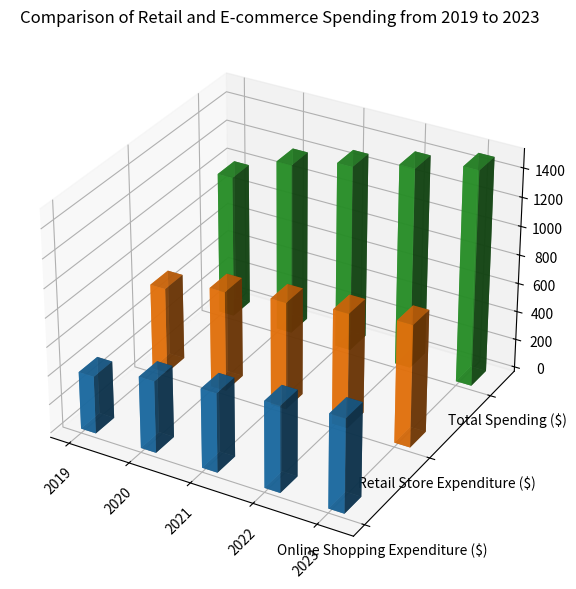

Reproduce this figure in Python. (Note: this script raises an exception after producing the figure.)

import numpy as np
import matplotlib.pyplot as plt

y_values = ['Online Shopping Expenditure ($)', 'Retail Store Expenditure ($)', 'Total Spending ($)']
x_values = ['2019', '2020', '2021', '2022', '2023']
data = np.array([[400,600,1000],
                 [500,700,1200],
                 [550,750,1300],
                 [600,800,1400],
                 [650,850,1500]])

fig = plt.figure(figsize=(10,7))
ax = fig.add_subplot(111, projection='3d')

for i in range(len(y_values)):
    xs = np.arange(len(x_values))
    ys = [i] * len(x_values)
    ax.bar3d(xs, ys, np.zeros(len(x_values)), 0.25, 0.25, data[:, i], shade=True, alpha=0.8)

ax.set_xticks(np.arange(len(x_values)))
ax.set_yticks(np.arange(len(y_values)))
ax.set_xticklabels(x_values, rotation=45)
ax.set_yticklabels(y_values)
ax.set_title('Comparison of Retail and E-commerce Spending from 2019 to 2023')

plt.tight_layout()
plt.savefig('/cpfs01/user/yehancheng/workspace/datasets/SimChartV2/demo/3D/png/44_202312251044.png')
plt.clf()
